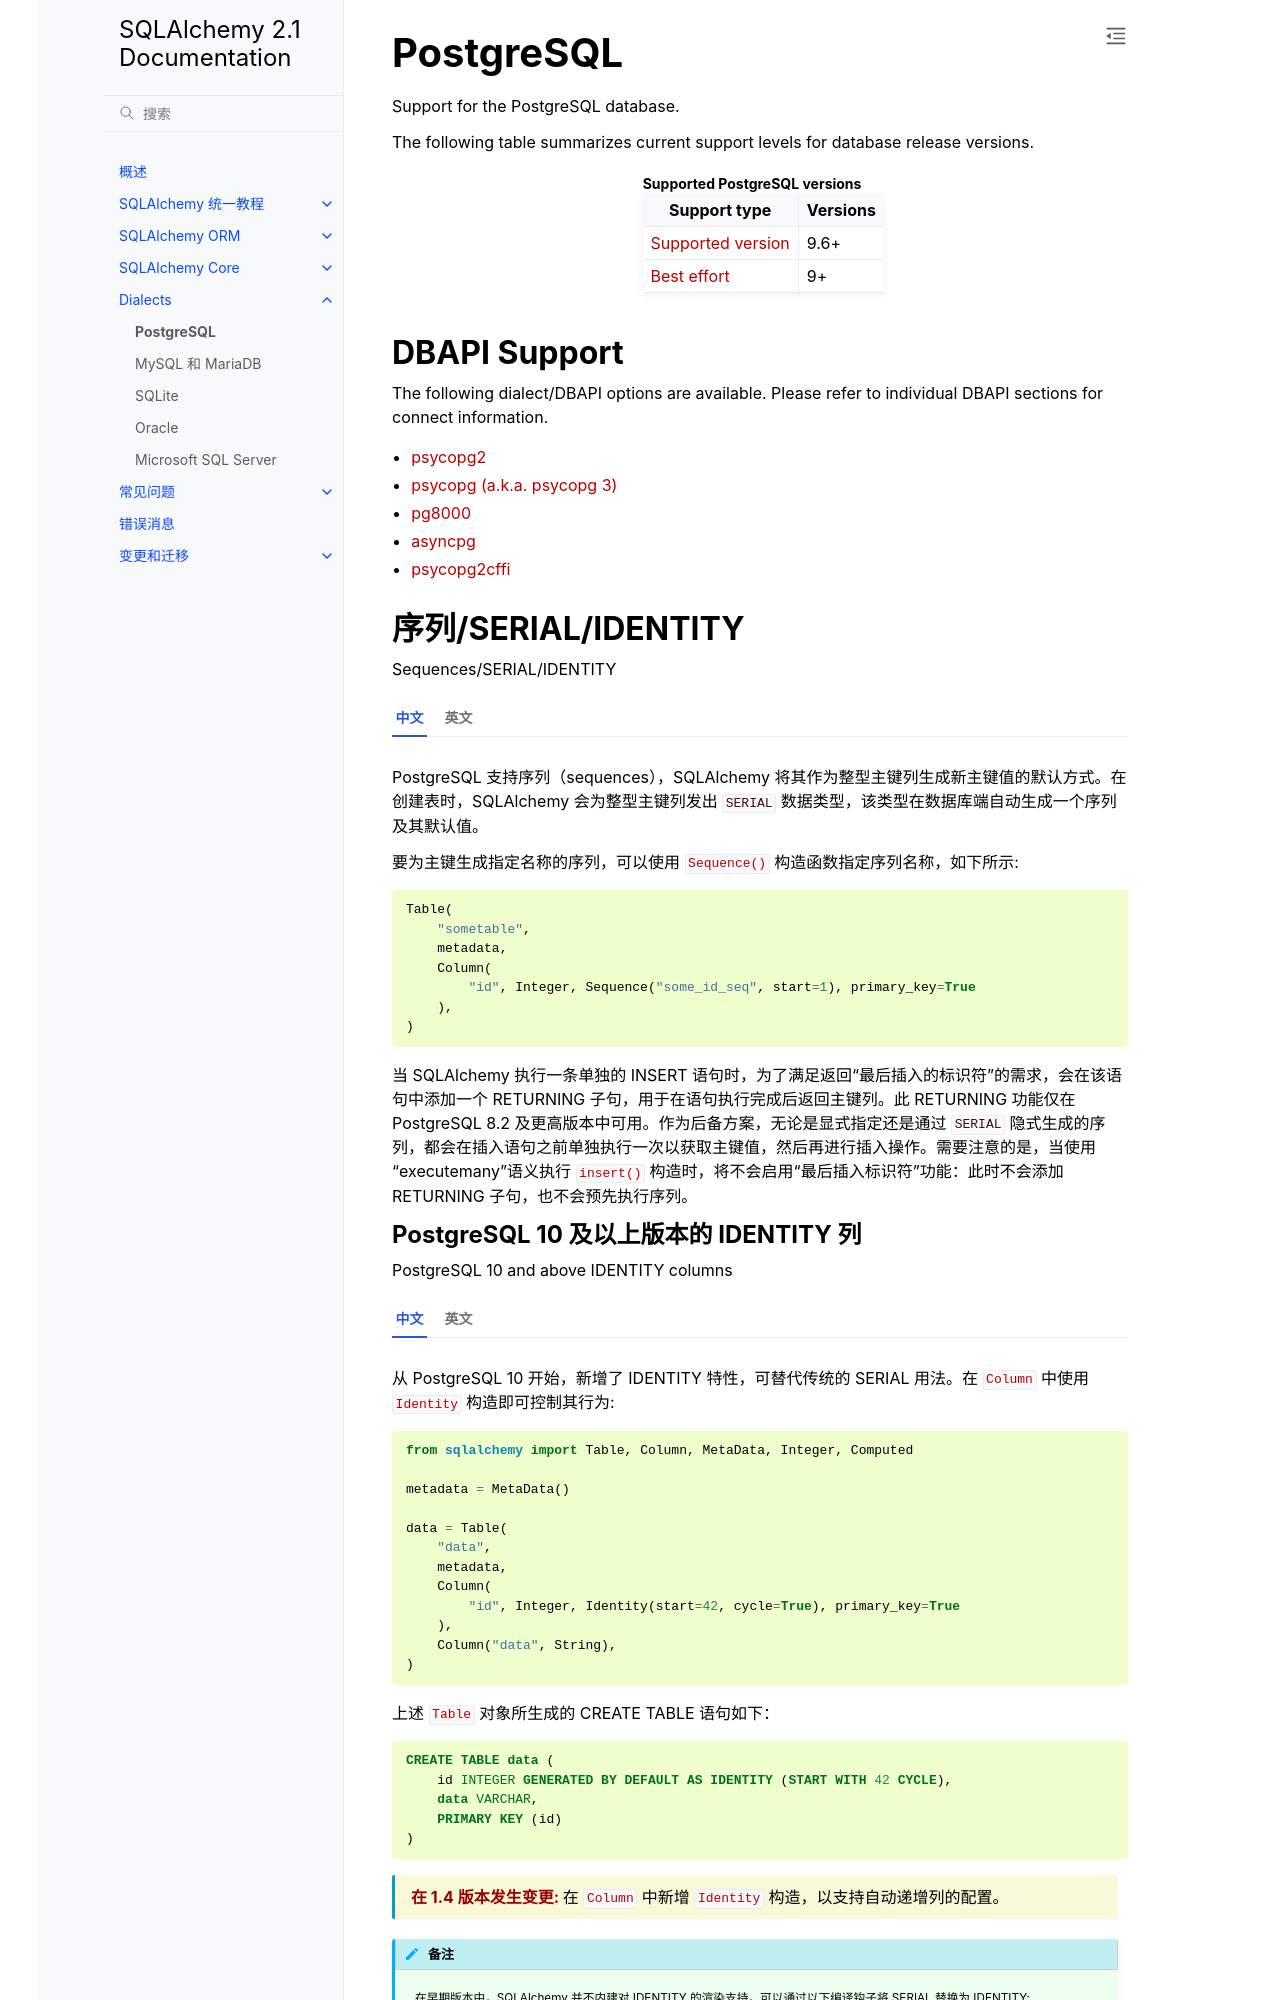

repository: hellowac/sqlalchemy-zh-cn · page: dialects/postgresql.html · generator: sphinx

.. _postgresql_toplevel:

PostgreSQL
==========

.. automodule:: sqlalchemy.dialects.postgresql.base

ARRAY 类型
-----------

ARRAY Types

.. tab:: 中文

    PostgreSQL方言支持数组，既可以作为多维列类型，也可以作为数组文字：

    * :class:`_postgresql.ARRAY` - ARRAY数据类型

    * :class:`_postgresql.array` - 数组文字

    * :func:`_postgresql.array_agg` - ARRAY_AGG SQL函数

    * :class:`_postgresql.aggregate_order_by` - PG的ORDER BY聚合函数语法的助手类。

.. tab:: 英文
